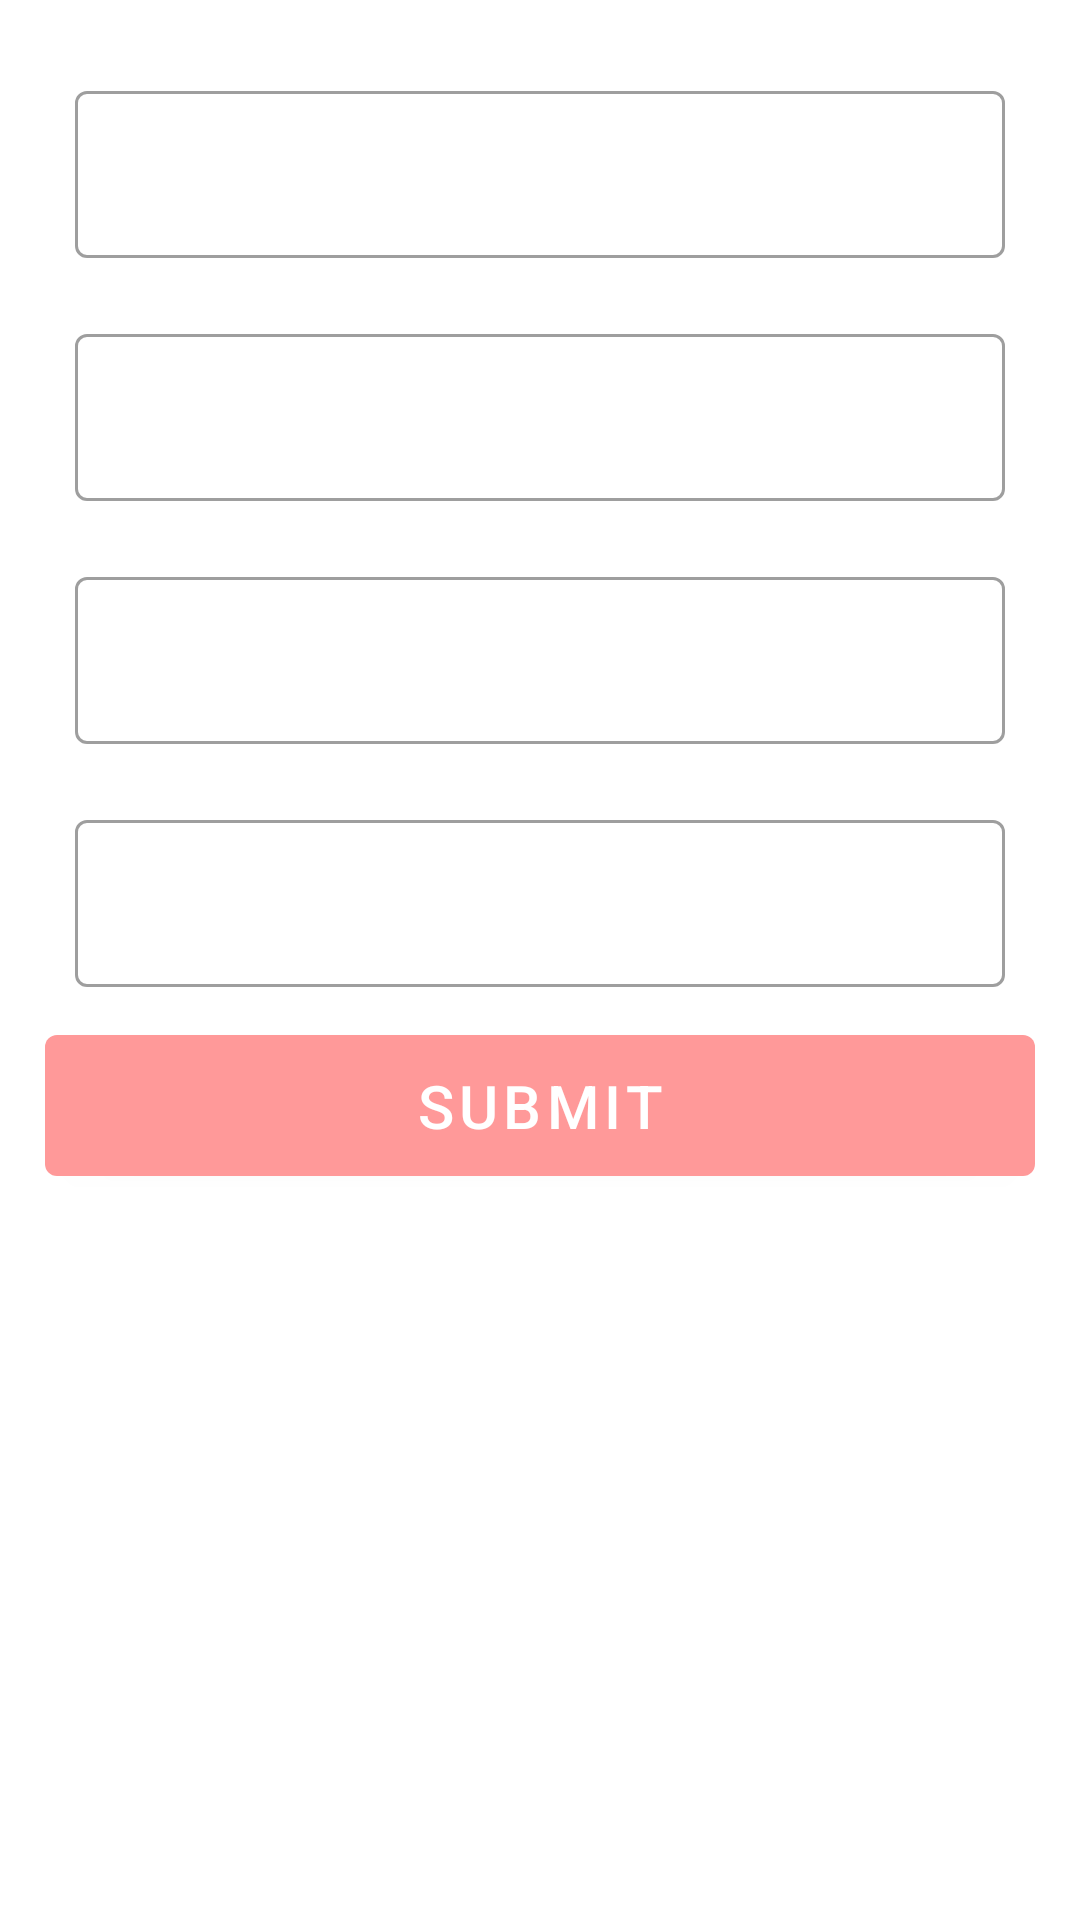

Produce the Android XML layout that renders to this screen, including the resource entries it uses.
<!-- AndroidManifest.xml: application theme Theme.TimeTableApp -->
<!-- res/layout/activity_register.xml -->
<?xml version="1.0" encoding="utf-8"?>
<LinearLayout xmlns:android="http://schemas.android.com/apk/res/android"
    xmlns:tools="http://schemas.android.com/tools"
    android:orientation="vertical"
    android:layout_width="match_parent"
    android:layout_height="match_parent"
    android:padding="15dp"
    android:layout_marginTop="50dp"
    tools:context=".Register">
    <com.google.android.material.textfield.TextInputLayout
        android:layout_width="match_parent"
        android:layout_height="wrap_content"
        android:layout_margin="10dp"
        android:id="@+id/layoutctitle"
        style="@style/Widget.MaterialComponents.TextInputLayout.OutlinedBox">
        <com.google.android.material.textfield.TextInputEditText
            android:layout_width="match_parent"
            android:layout_height="match_parent"
            android:id="@+id/coursetitle"
            android:inputType="text"/>
    </com.google.android.material.textfield.TextInputLayout>

    <com.google.android.material.textfield.TextInputLayout
        android:layout_width="match_parent"
        android:layout_height="wrap_content"
        android:layout_margin="10dp"
        android:id="@+id/layoutcode"
        style="@style/Widget.MaterialComponents.TextInputLayout.OutlinedBox">
        <com.google.android.material.textfield.TextInputEditText
            android:layout_width="match_parent"
            android:layout_height="wrap_content"
            android:id="@+id/coursecode"
            android:digits="[abcdefghijklmnopqrstuvwxyz]{3}[0-9]{3}"/>
    </com.google.android.material.textfield.TextInputLayout>

    <com.google.android.material.textfield.TextInputLayout
        android:layout_width="match_parent"
        android:layout_height="wrap_content"
        android:id="@+id/layoutunit"
        android:layout_margin="10dp"
        style="@style/Widget.MaterialComponents.TextInputLayout.OutlinedBox">
        <com.google.android.material.textfield.TextInputEditText
            android:layout_width="match_parent"
            android:layout_height="wrap_content"
            android:id="@+id/courseunit"
            android:inputType="number"/>
    </com.google.android.material.textfield.TextInputLayout>

    <com.google.android.material.textfield.TextInputLayout
        android:id="@+id/layoutnoofstd"
        style="@style/Widget.MaterialComponents.TextInputLayout.OutlinedBox"
        android:layout_height="wrap_content"
        android:layout_width="match_parent"
        android:layout_margin="10dp">

        <com.google.android.material.textfield.TextInputEditText
            android:id="@+id/numberofstudent"
            android:layout_width="match_parent"
            android:inputType="number"
            android:layout_height="wrap_content"
            />
    </com.google.android.material.textfield.TextInputLayout>

    <com.google.android.material.button.MaterialButton
        android:layout_width="match_parent"
        android:layout_height="wrap_content"
        android:text="Submit"
        android:id="@+id/coursesubmit"
        android:textSize="20sp"
        android:padding="10dp"
        android:textAlignment="center"/>
</LinearLayout>
<!-- resources referenced by this layout -->
<resources>
  <style name="Theme.TimeTableApp" parent="Theme.MaterialComponents.DayNight.DarkActionBar">
          
          <item name="colorPrimary">@color/purple_500</item>
          <item name="colorPrimaryVariant">@color/purple_700</item>
          <item name="colorOnPrimary">@color/white</item>
          
          <item name="colorSecondary">@color/teal_200</item>
          <item name="colorSecondaryVariant">@color/teal_700</item>
          <item name="colorOnSecondary">@color/black</item>
          
          <item name="android:statusBarColor" tools:targetApi="l">?attr/colorPrimaryVariant</item>
          
      </style>
  <color name="purple_500">#ff9999</color>
  <color name="purple_700">#ff8080</color>
  <color name="white">#FFFFFFFF</color>
  <color name="teal_200">#FF03DAC5</color>
  <color name="teal_700">#FF018786</color>
  <color name="black">#FF000000</color>
</resources>
